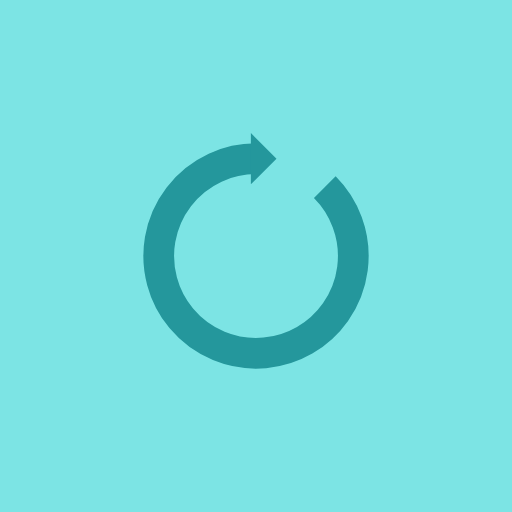
t = 0.00 s
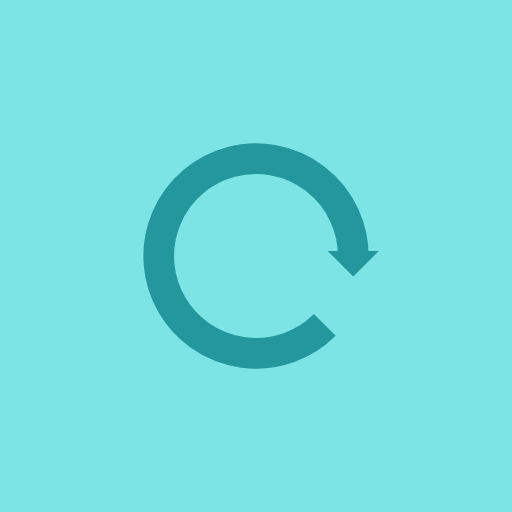
t = 0.25 s
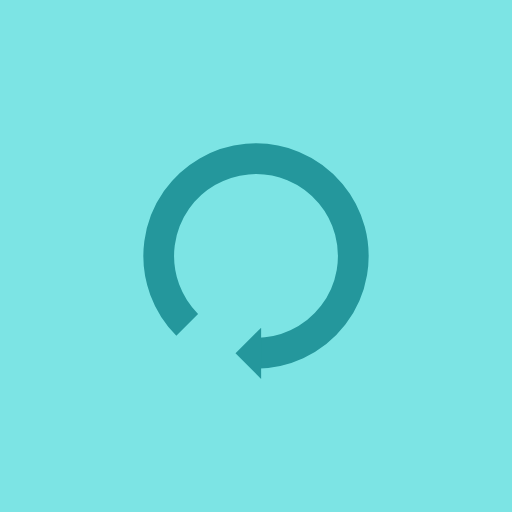
t = 0.50 s
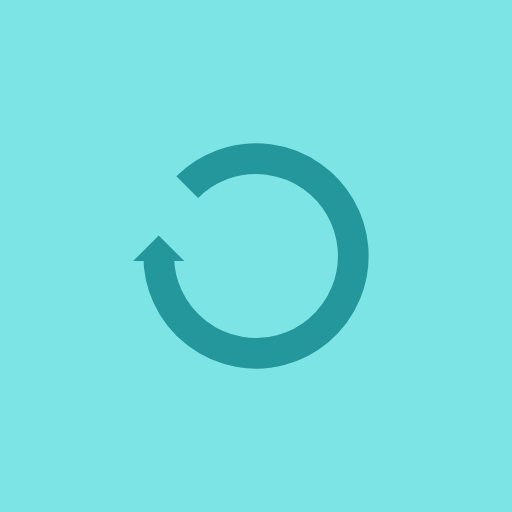
t = 0.75 s

The animated SVG that drew these frames (rendered in a browser with its animation timeline set to each time). Animation: 1 SMIL element (animateTransform=1); one cycle of 1.00 s, repeats indefinitely.

<?xml version="1.0" encoding="utf-8"?>
<svg xmlns="http://www.w3.org/2000/svg" xmlns:xlink="http://www.w3.org/1999/xlink" style="margin: auto; background: #7CE4E4; display: block; shape-rendering: auto;" width="200px" height="200px" viewBox="0 0 100 100" preserveAspectRatio="xMidYMid">
<g>
  <path d="M50 31A19 19 0 1 0 63.435028842544405 36.5649711574556" fill="none" stroke="#24979c" stroke-width="6"></path>
  <path d="M49 26L49 36L54 31L49 26" fill="#24979c"></path>
  <animateTransform attributeName="transform" type="rotate" repeatCount="indefinite" dur="1s" values="0 50 50;360 50 50" keyTimes="0;1"></animateTransform>
</g>
<!-- [ldio] generated by https://loading.io/ --></svg>
